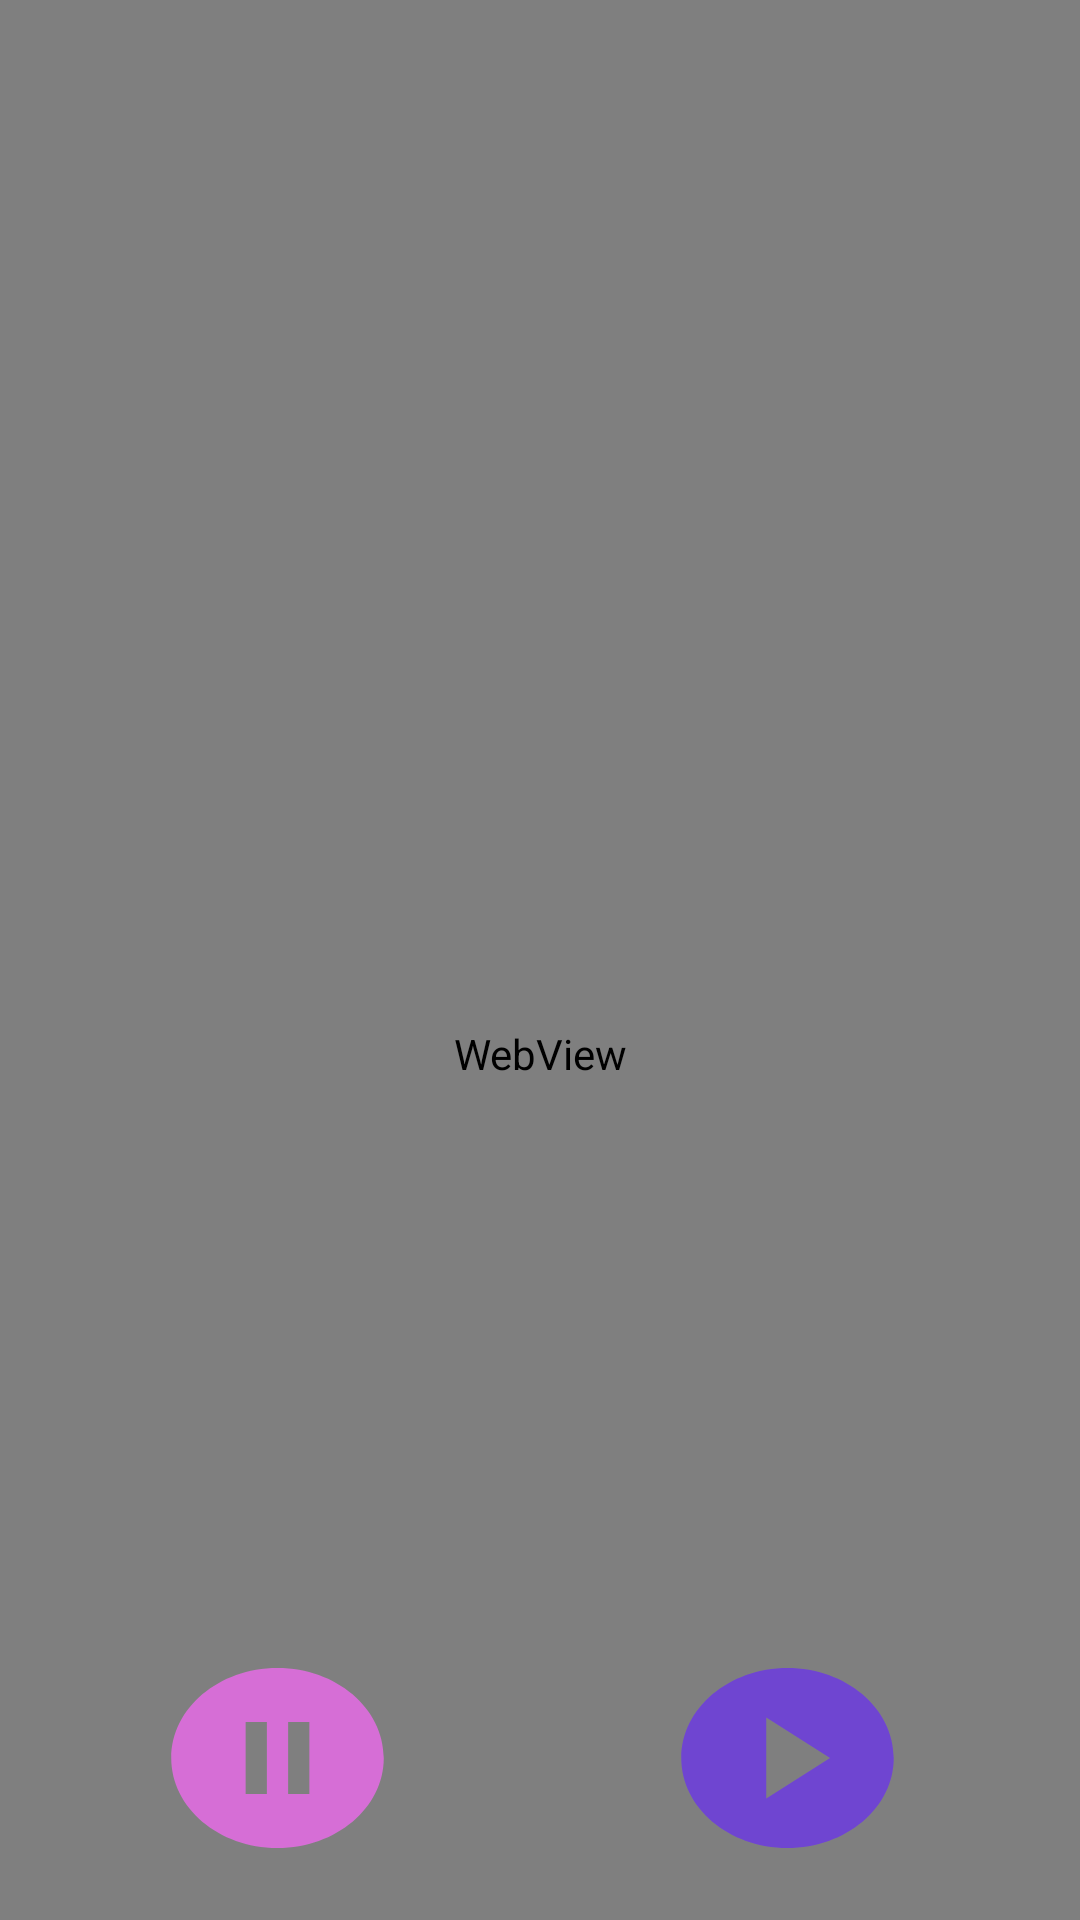

Android layout source for this screen:
<!-- AndroidManifest.xml: application theme AppTheme -->
<!-- res/layout/activity_main.xml -->
<?xml version="1.0" encoding="utf-8"?>
<androidx.coordinatorlayout.widget.CoordinatorLayout xmlns:android="http://schemas.android.com/apk/res/android"
    xmlns:app="http://schemas.android.com/apk/res-auto"
    xmlns:tools="http://schemas.android.com/tools"
    android:layout_width="match_parent"
    android:layout_height="match_parent"
    tools:context=".MainActivity">

    
        
        
        


        
            
            
            
            
            

    

    <include layout="@layout/content_main" />

    <Button
        android:id="@+id/Pause"
        android:layout_width="85dp"
        android:layout_height="72dp"
        android:layout_marginStart="50dp"
        android:layout_marginTop="550dp"
        android:layout_marginBottom="350dp"
        android:background="@drawable/ic_pause_pink_circle" />

    <Button
        android:id="@+id/Play"
        android:layout_width="85dp"
        android:layout_height="72dp"
        android:layout_marginStart="220dp"
        android:layout_marginTop="550dp"
        android:layout_marginEnd="400dp"
        android:layout_marginBottom="350dp"

        android:background="@drawable/ic_play_blue_circle"
        app:layout_constraintBottom_toBottomOf="parent"
        app:layout_constraintEnd_toEndOf="parent"
        app:layout_constraintHorizontal_bias="0.0"

        app:layout_constraintStart_toStartOf="parent" />


</androidx.coordinatorlayout.widget.CoordinatorLayout>
<!-- res/layout/content_main.xml (included above) -->
<?xml version="1.0" encoding="utf-8"?>
<RelativeLayout xmlns:android="http://schemas.android.com/apk/res/android"
    xmlns:app="http://schemas.android.com/apk/res-auto"
    xmlns:tools="http://schemas.android.com/tools"
    android:layout_width="match_parent"
    android:layout_height="match_parent"
    app:layout_behavior="@string/appbar_scrolling_view_behavior"
    tools:context=".MainActivity"
    tools:showIn="@layout/activity_main">

    <WebView
        android:id="@+id/webView"
        android:layout_width="match_parent"
        android:layout_height="751dp"
        android:layout_marginBottom="-63dp" >


    </WebView>

    <ImageView
        android:id="@+id/notesEntry"
        android:layout_width="58dp"
        android:layout_height="86dp"
        android:layout_alignTop="@+id/webView"
        android:layout_marginStart="290dp"
        android:layout_marginTop="50dp"
        android:layout_marginEnd="8dp"
        android:src="@drawable/notes_icon" />

</RelativeLayout>
<!-- resources referenced by this layout -->
<resources>
  <!-- drawable ic_pause_pink_circle (drawable) -->
  <vector android:height="24dp" android:tint="#D66ED6"
      android:viewportHeight="24.0" android:viewportWidth="24.0"
      android:width="24dp" xmlns:android="http://schemas.android.com/apk/res/android">
      <path android:fillColor="#FF000000" android:pathData="M12,2C6.48,2 2,6.48 2,12s4.48,10 10,10 10,-4.48 10,-10S17.52,2 12,2zM11,16L9,16L9,8h2v8zM15,16h-2L13,8h2v8z"/>
  </vector>
  <!-- drawable ic_play_blue_circle (drawable) -->
  <vector android:height="24dp" android:tint="#6F45D1"
      android:viewportHeight="24.0" android:viewportWidth="24.0"
      android:width="24dp" xmlns:android="http://schemas.android.com/apk/res/android">
      <path android:fillColor="#FF000000" android:pathData="M12,2C6.48,2 2,6.48 2,12s4.48,10 10,10 10,-4.48 10,-10S17.52,2 12,2zM10,16.5v-9l6,4.5 -6,4.5z"/>
  </vector>
  <style name="AppTheme.AppBarOverlay" parent="ThemeOverlay.AppCompat.Dark.ActionBar" />
  <style name="AppTheme.PopupOverlay" parent="ThemeOverlay.AppCompat.Light" />
  <style name="AppTheme" parent="Theme.AppCompat.Light.NoActionBar">
          
          <item name="android:windowNoTitle">true</item>
          <item name="android:windowActionBar">false</item>
          <item name="android:windowFullscreen">true</item>
          <item name="android:windowContentOverlay">@null</item>
          <item name="colorPrimary">@color/colorPrimary</item>
          <item name="colorPrimaryDark">@color/colorPrimaryDark</item>
          <item name="colorAccent">@color/colorAccent</item>
      </style>
  <!-- not gathered from this repository: default colours our renderer supplied (Android Studio template values) -->
  <color name="colorPrimary">#FF6200EE</color>
  <color name="colorPrimaryDark">#FF3700B3</color>
  <color name="colorAccent">#FF03DAC5</color>
</resources>
